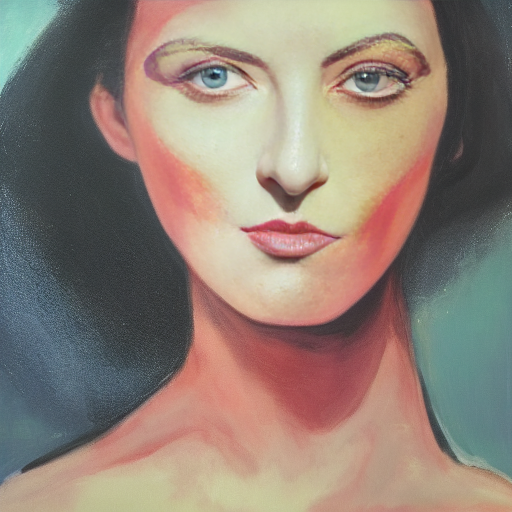
Generation parameters embedded in this image by AUTOMATIC1111 Stable Diffusion web UI or a fork of it (Forge, ...) (PNG 'parameters' text chunk):
woman
Steps: 40, Sampler: Euler a, CFG scale: 7, Seed: 2323508601, Size: 512x512, Model hash: 81761151, Batch size: 5, Batch pos: 3